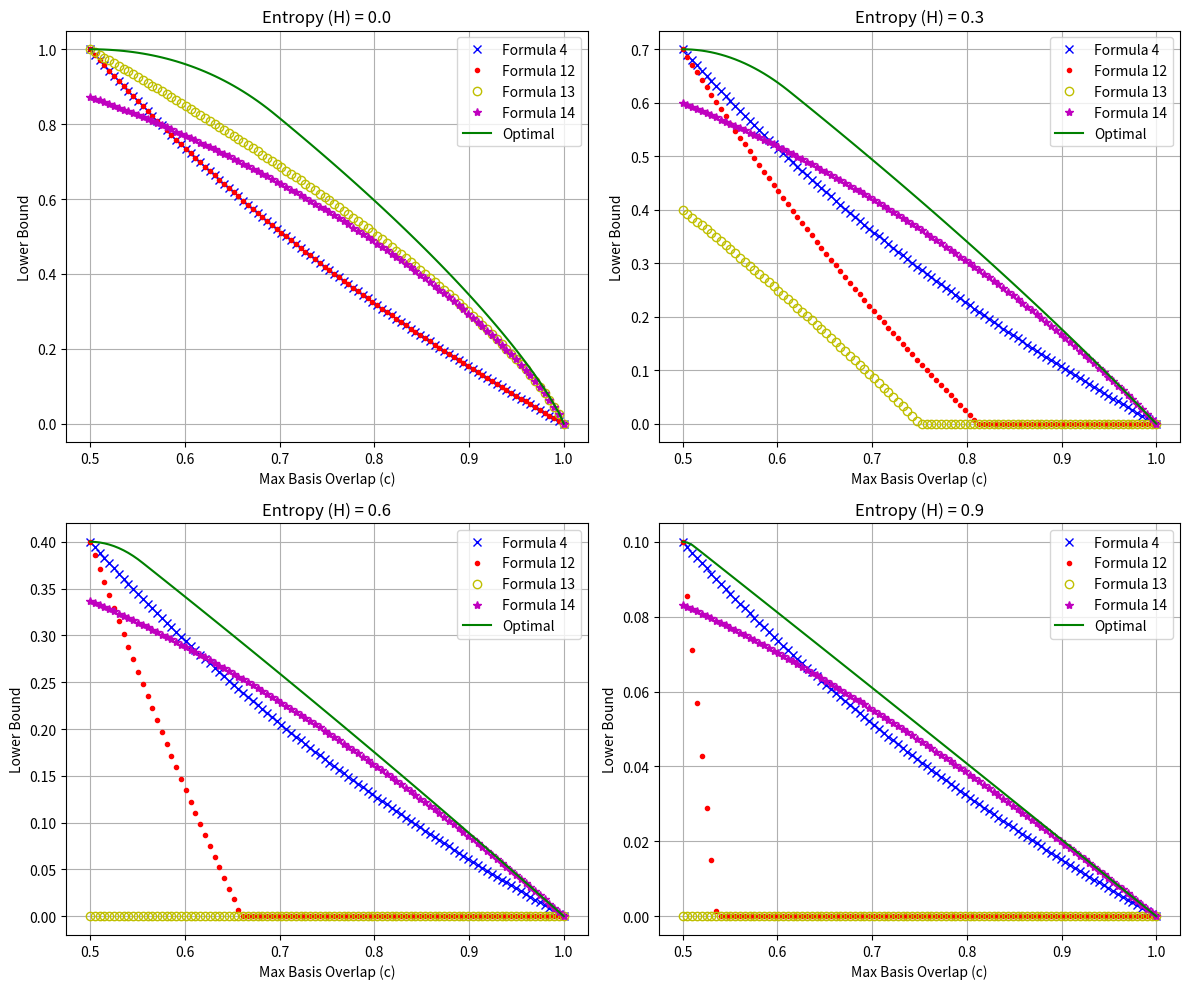

Reproduce this figure in Python.
import numpy as np
from numpy.typing import NDArray
from functools import partial
from typing import Callable, Tuple
import matplotlib.pyplot as plt
from scipy.optimize import root_scalar, minimize_scalar

def entropy(x: np.float64) -> np.float64:
    """
    Compute the entropy of a given value.

    Args:
        x (np.float64): The input value.

    Returns:
        np.float64: The computed entropy.
    """

    ## Handle edge cases for pure and maximally mixed states.
    if x == 0 or x == 1:
        return np.float64(0.0)
    
    return -x * np.log2(x) - (1 - x) * np.log2(1 - x)

def purity_from_entropy(state_entropy: np.float64) -> Tuple[np.float64, np.float64]:
    """
    Numerically Compute the purity of a qubit given its entropy.

    For a qubit with eigenvalues p and 1-p, the von Neumann entropy is:
        S = -p*log2(p) - (1-p)*log2(1-p),
    and the purity is:
        P = p^2 + (1-p)^2.

    Args:
        state_entropy (np.float64): The entropy of the state.

    Returns:
        np.float64: The computed purity.
    """
    # Handle edge cases for pure and maximally mixed states.
    if state_entropy <= 0:
        return (np.float64(1.0), np.float64(1.0))
    if state_entropy >= 1:
        return (np.float64(0.5), np.float64(0.5))

    # Function to find the root: binary_entropy(λ) - state_entropy.
    def f(p: np.float64) -> np.float64:
        return entropy(p) - state_entropy

    # Use scipy's root_scalar with the bisection method in the range [0, 0.5].
    sol = root_scalar(f, bracket=(0.0, 0.5), method='bisect')
    p = sol.root

    purity_value = p**2 + (1 - p)**2
    return (np.float64(purity_value), np.float64(p))



def compute_boud(formula: np.ufunc, *args: NDArray[np.float64]) -> NDArray[np.float64]: # type: ignore
    """
    Compute the lower bound of uncertainty using a vectorized formula, applied elementwise on the vectorized inputs.

    Args:
        formula (np.ufunc): The vectorized formula to use for the lower bound.
        *args (NDArray[np.float64]): Vectors with the arguments for formula.

    Returns:
        NDArray[np.float64]: An array of computed lower bounds.
    """

    return np.clip(formula(*args), 0, None) # type: ignore[no-untyped-call]

def formula_4_func(entropy: np.float64, max_overlap: np.float64) -> np.float64:
    """
    Formula 4 for computing uncertainty lower bound.

    Args:
        entropy (np.float64): The entropy of the state.
        max_overlap (np.float64): The maximum overlap between measurement bases.

    Returns:
        np.float64: The computed lower bound.
    """
    return (entropy - 1) * np.log2(max_overlap)

def formula_12_func(state_entropy: np.float64, max_overlap: np.float64) -> np.float64:
    """
    Formula 12 for computing uncertainty lower bound.

    Args:
        state_entropy (np.float64): The entropy of the state.
        max_overlap (np.float64): The maximum overlap between measurement bases.

    Returns:
        np.float64: The computed lower bound.
    """
    return -np.log2(max_overlap) - state_entropy

def formula_13_func(state_entropy: np.float64, max_overlap: np.float64) -> np.float64:
    """
    Formula 13 for computing uncertainty lower bound.

    Args:
        state_entropy (np.float64): The entropy of the state.
        max_overlap (np.float64): The maximum overlap between measurement bases.

    Returns:
        np.float64: The computed lower bound.
    """
    return entropy((1 + np.sqrt(2* max_overlap - 1)) * 0.5) - 2 * state_entropy

def formula_14_func(state_entropy: np.float64, state_purity: np.float64, max_overlap: np.float64) -> np.float64:
    """
    Formula 14 for computing uncertainty lower bound.

    Args:
        state_entropy (np.float64): The entropy of the state.
        state_purity (np.float64): The purity of the state.
        max_overlap (np.float64): The maximum overlap between measurement bases.

    Returns:
        np.float64: The computed lower bound.
    """
    return entropy((np.sqrt(2 * state_purity - 1) * (2 * np.sqrt(max_overlap) - 1) + 1) * 0.5) - state_entropy

def optimal_func(coherence_func: Callable[[np.float64, np.float64],np.float64], eigenvalue: np.float64, max_overlap: np.float64) -> np.float64:
    """
    Optimal function for computing uncertainty lower bound.

    Args:
    coherence_func (Callable[[np.float64, np.float64],np.float64]): The function corresponding to the coherence measure used.
        state_entropy (np.float64): The entropy of the state.
        max_overlap (np.float64): The maximum overlap between measurement bases.

    Returns:
        np.float64: The computed lower bound.
    """

    gamma: np.float64 = np.arccos(2 * max_overlap - 1)

    def obj_func(alpha: np.float64) -> np.float64:
        return coherence_func(eigenvalue, (np.cos(alpha) + 1) * 0.5) + coherence_func(eigenvalue, (np.cos(gamma - alpha) + 1) * 0.5)

    res = minimize_scalar(obj_func, bounds=(gamma * 0.5, gamma), method='bounded') # type: ignore
    return res.fun # type: ignore

def relative_entropy_measure_func(eigenvalue: np.float64, x: np.float64) -> np.float64:
    """
    Function corresponding to relative entropy measure for computing the optimal uncertainty lower bound.

    Args:
        eigenvalue (np.float64): The eigenvalue of the state.
        x (np.float64): The input value.

    Returns:
        np.float64: The computed lower bound.
    """
    return entropy(eigenvalue * x + (1 - eigenvalue) * (1 - x)) - entropy(eigenvalue)


max_overlap_values = np.linspace(0.5, 1, 100).reshape(-1,1)
entropy_values = np.array([0, 0.3, 0.6, 0.9], dtype=np.float64).reshape(1,-1)

values = [purity_from_entropy(entropy) for entropy in entropy_values[0]]
purity_values = np.array([value[0] for value in values], dtype=np.float64).reshape(1,-1)
eigenvalue_values = np.array([value[1] for value in values], dtype=np.float64).reshape(1,-1)


formula_4 = np.frompyfunc(formula_4_func, 2, 1)
formula_12 = np.frompyfunc(formula_12_func, 2, 1)
formula_13 = np.frompyfunc(formula_13_func, 2, 1)
formula_14 = np.frompyfunc(formula_14_func, 3, 1)
optimal = np.frompyfunc(partial(optimal_func, relative_entropy_measure_func), 2, 1)

lower_bounds_4 = compute_boud(formula_4, entropy_values, max_overlap_values)
lower_bounds_12 = compute_boud(formula_12, entropy_values, max_overlap_values)
lower_bounds_13 = compute_boud(formula_13, entropy_values, max_overlap_values)
lower_bounds_14 = compute_boud(formula_14, entropy_values, purity_values, max_overlap_values)
optimal_bounds = compute_boud(optimal, eigenvalue_values, max_overlap_values)

# Create a figure with subplots
fig, axs = plt.subplots(2, 2, figsize=(12, 10))  # type: ignore
axs = axs.ravel()  # type: ignore

# Plot for each entropy value
for i, entropy in enumerate(entropy_values[0]):
    axs[i].plot(max_overlap_values, lower_bounds_4[:, i], marker='x', linestyle='none', color='b', label='Formula 4')  # type: ignore
    axs[i].plot(max_overlap_values, lower_bounds_12[:, i], marker='.', linestyle='none', color='r', label='Formula 12')  # type: ignore
    axs[i].plot(max_overlap_values, lower_bounds_13[:, i], marker='o', linestyle='none', color='y', markerfacecolor='none', label='Formula 13')  # type: ignore
    axs[i].plot(max_overlap_values, lower_bounds_14[:, i], marker='*', linestyle='none', color='m', label='Formula 14')  # type: ignore
    axs[i].plot(max_overlap_values, optimal_bounds[:, i], color='g', label='Optimal')  # type: ignore

    axs[i].set_title(f'Entropy (H) = {entropy:.1f}')  # type: ignore
    axs[i].set_xlabel('Max Basis Overlap (c)')  # type: ignore
    axs[i].set_ylabel('Lower Bound')  # type: ignore
    axs[i].grid(True)  # type: ignore
    axs[i].legend()  # type: ignore
# Adjust layout to prevent overlapping
plt.tight_layout()  # type: ignore
plt.show()  # type: ignore